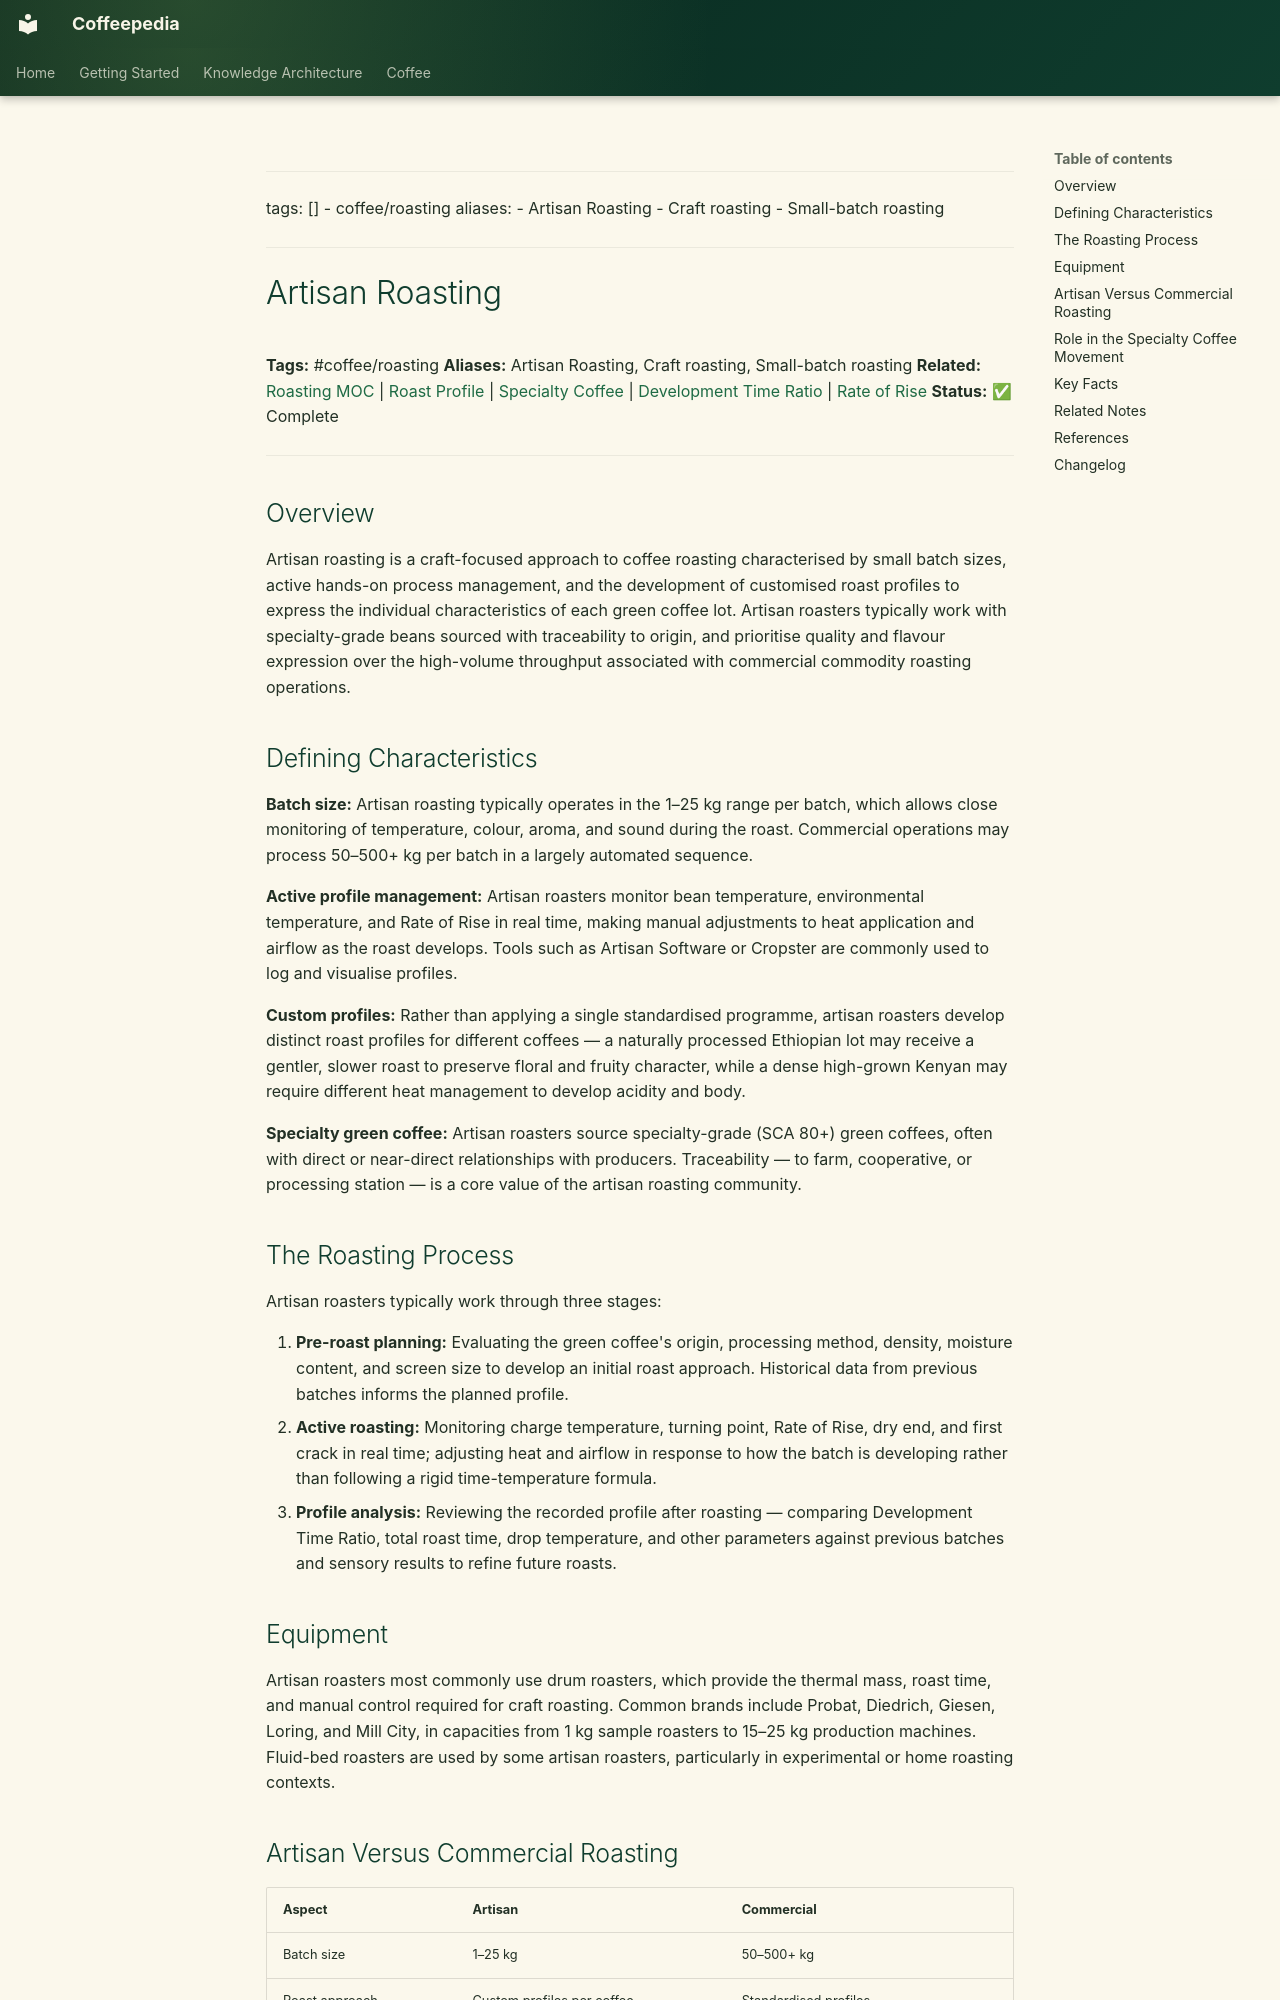

repository: Vauldt/all-about-coffee · page: coffee/roasting-coffee-beans/artisan-roasting/index.html · generator: mkdocs

---
tags: []
  - coffee/roasting
aliases:
  - Artisan Roasting
  - Craft roasting
  - Small-batch roasting
---

# Artisan Roasting

**Tags:** #coffee/roasting
**Aliases:** Artisan Roasting, Craft roasting, Small-batch roasting
**Related:** [Roasting MOC](../maps-of-content/roasting-moc.md) | [Roast Profile](../coffee-roasting/roast-profile.md) | [Specialty Coffee](../specialty-coffee/specialty-coffee.md) | [Development Time Ratio](../coffee-roasting/development-time-ratio.md) | [Rate of Rise](../coffee-roasting/rate-of-rise.md)
**Status:** ✅ Complete

---

## Overview

Artisan roasting is a craft-focused approach to coffee roasting characterised by small batch sizes, active hands-on process management, and the development of customised roast profiles to express the individual characteristics of each green coffee lot. Artisan roasters typically work with specialty-grade beans sourced with traceability to origin, and prioritise quality and flavour expression over the high-volume throughput associated with commercial commodity roasting operations.

## Defining Characteristics

**Batch size:** Artisan roasting typically operates in the 1–25 kg range per batch, which allows close monitoring of temperature, colour, aroma, and sound during the roast. Commercial operations may process 50–500+ kg per batch in a largely automated sequence.

**Active profile management:** Artisan roasters monitor bean temperature, environmental temperature, and Rate of Rise in real time, making manual adjustments to heat application and airflow as the roast develops. Tools such as Artisan Software or Cropster are commonly used to log and visualise profiles.

**Custom profiles:** Rather than applying a single standardised programme, artisan roasters develop distinct roast profiles for different coffees — a naturally processed Ethiopian lot may receive a gentler, slower roast to preserve floral and fruity character, while a dense high-grown Kenyan may require different heat management to develop acidity and body.

**Specialty green coffee:** Artisan roasters source specialty-grade (SCA 80+) green coffees, often with direct or near-direct relationships with producers. Traceability — to farm, cooperative, or processing station — is a core value of the artisan roasting community.

## The Roasting Process

Artisan roasters typically work through three stages:

1. **Pre-roast planning:** Evaluating the green coffee's origin, processing method, density, moisture content, and screen size to develop an initial roast approach. Historical data from previous batches informs the planned profile.
2. **Active roasting:** Monitoring charge temperature, turning point, Rate of Rise, dry end, and first crack in real time; adjusting heat and airflow in response to how the batch is developing rather than following a rigid time-temperature formula.
3. **Profile analysis:** Reviewing the recorded profile after roasting — comparing Development Time Ratio, total roast time, drop temperature, and other parameters against previous batches and sensory results to refine future roasts.
